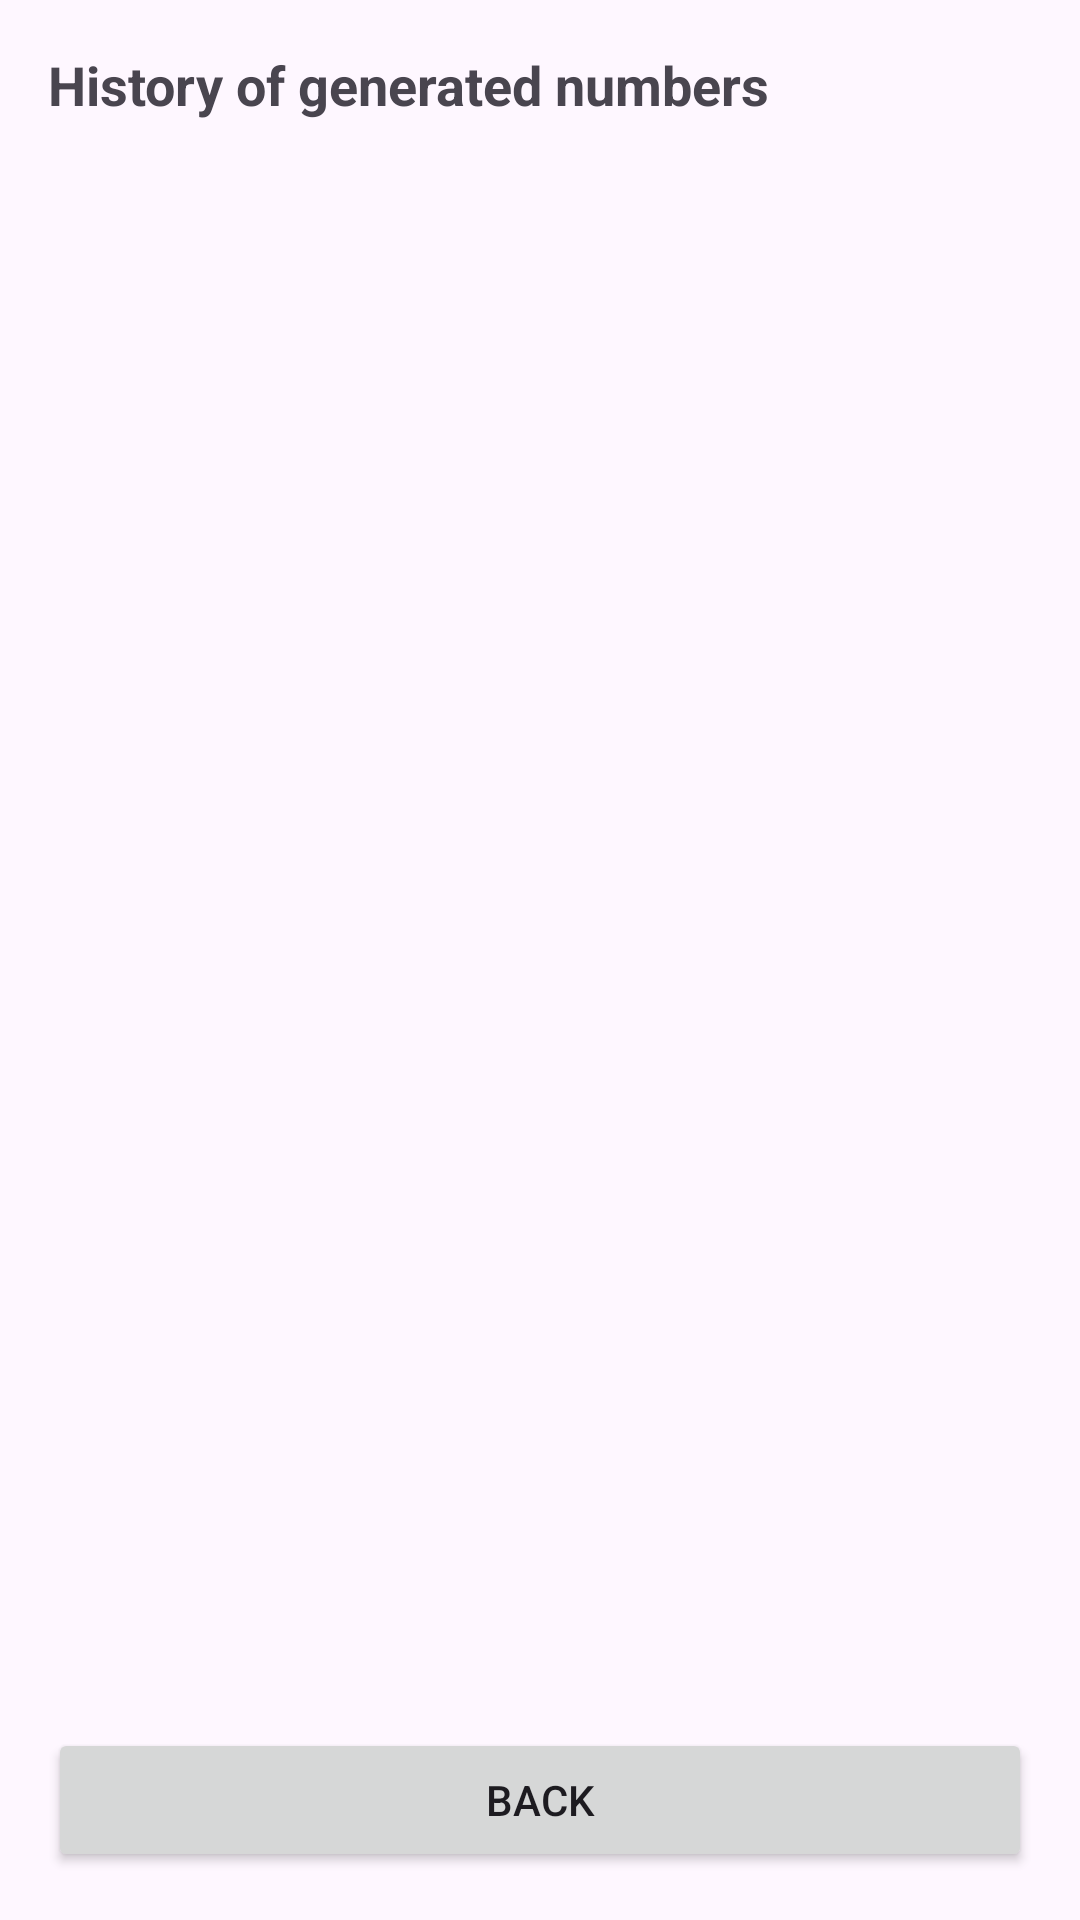

This screen was rendered from an Android layout file. Write that file and the resources it references.
<!-- AndroidManifest.xml: application theme Theme.Midterm_mobileapp -->
<!-- res/layout/activity_history.xml -->
<?xml version="1.0" encoding="utf-8"?>
<LinearLayout xmlns:android="http://schemas.android.com/apk/res/android"
    android:id="@+id/history_root"
    android:orientation="vertical"
    android:padding="16dp"
    android:layout_width="match_parent"
    android:layout_height="match_parent">

    <TextView
        android:id="@+id/tvTitle"
        android:text="History of generated numbers"
        android:textSize="18sp"
        android:textStyle="bold"
        android:layout_width="match_parent"
        android:layout_height="wrap_content" />

    <ListView
        android:id="@+id/lvHistory"
        android:layout_width="match_parent"
        android:layout_height="0dp"
        android:layout_marginTop="12dp"
        android:layout_weight="1"
        android:dividerHeight="8dp" />

    <Button
        android:id="@+id/btnBack"
        android:text="Back"
        android:layout_width="match_parent"
        android:layout_height="wrap_content" />
</LinearLayout>
<!-- resources referenced by this layout -->
<resources>
  <style name="Theme.Midterm_mobileapp" parent="Base.Theme.Midterm_mobileapp" />
  <style name="Base.Theme.Midterm_mobileapp" parent="Theme.Material3.DayNight.NoActionBar">
          
          
      </style>
</resources>
